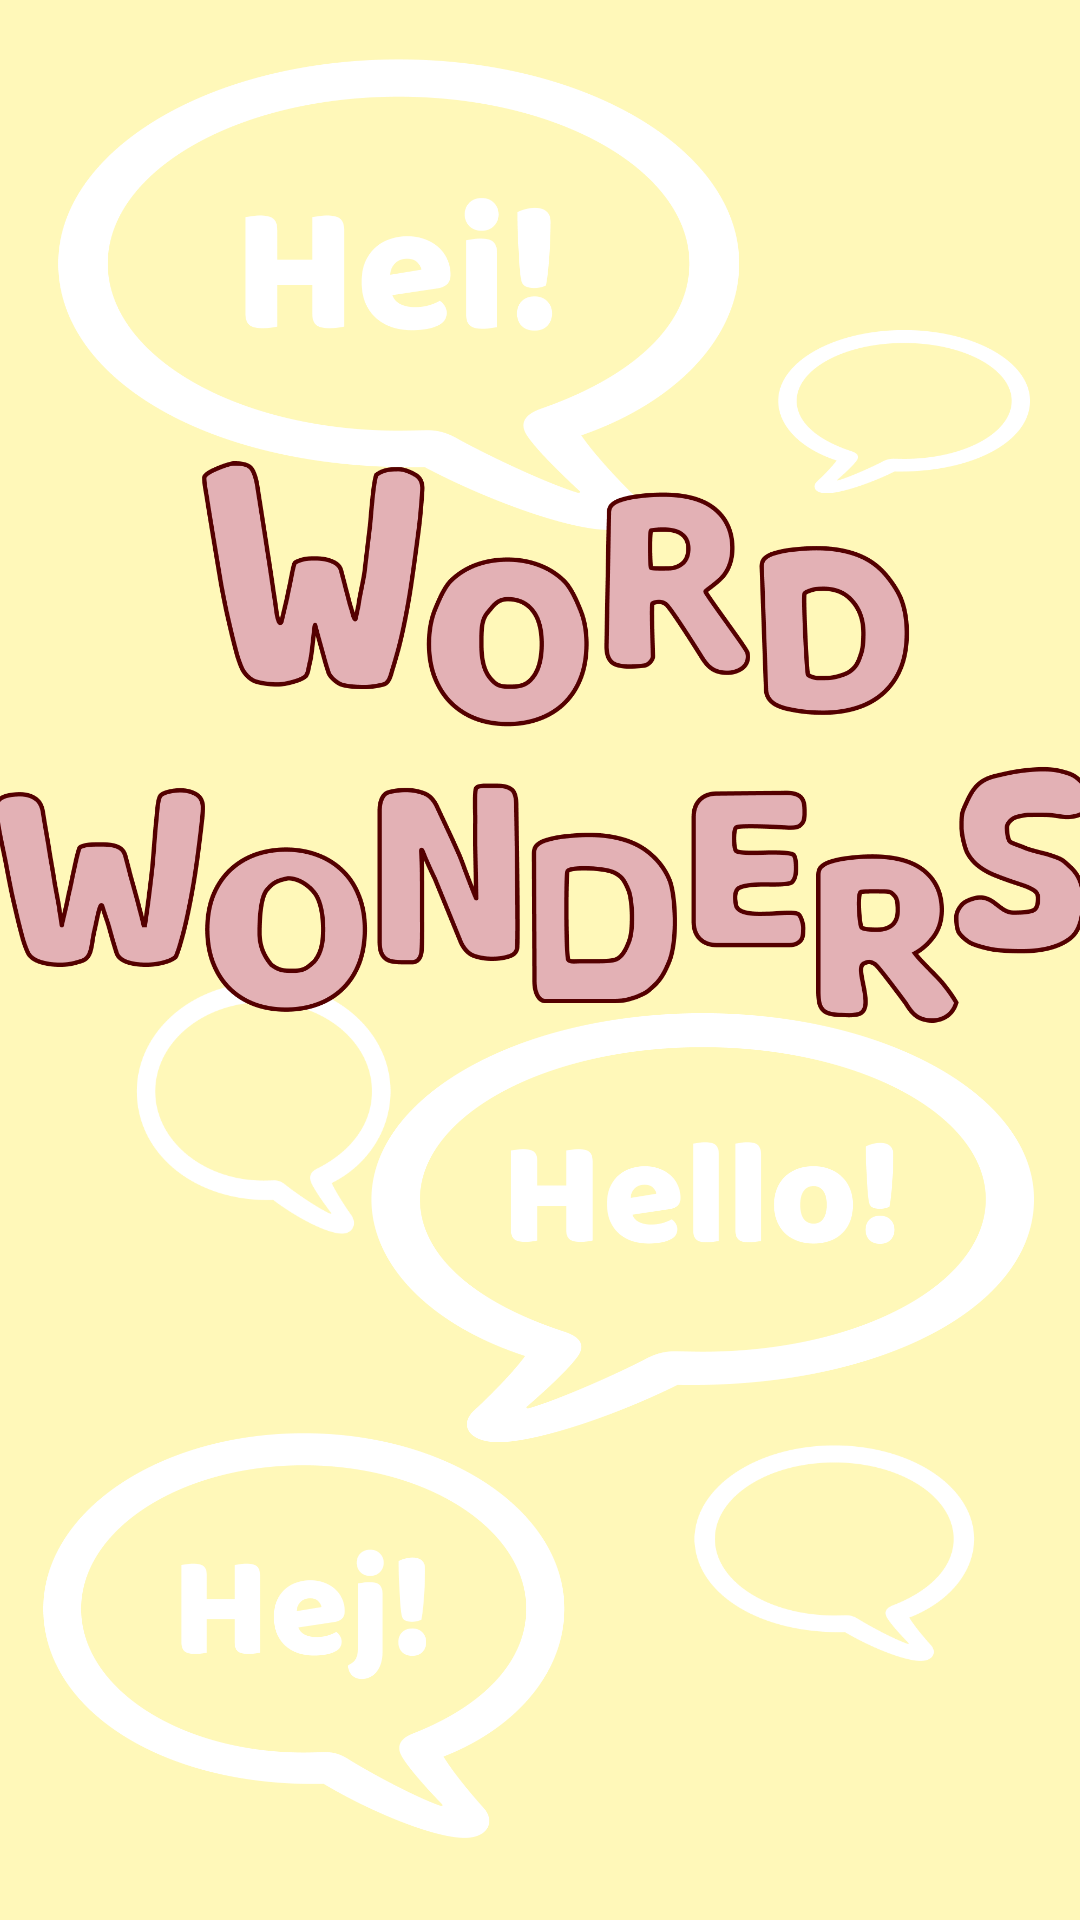

Reconstruct the res/layout file that produces this screen, plus the resources it refers to.
<!-- AndroidManifest.xml: application theme Theme.Testi -->
<!-- res/layout/activity_splash.xml -->
<?xml version="1.0" encoding="utf-8"?>
<androidx.constraintlayout.widget.ConstraintLayout xmlns:android="http://schemas.android.com/apk/res/android"
    xmlns:app="http://schemas.android.com/apk/res-auto"
    xmlns:tools="http://schemas.android.com/tools"
    android:layout_width="match_parent"
    android:layout_height="match_parent"
    android:background="#FFF8B9"
    tools:context=".SplashActivity">

    <ImageView
        android:id="@+id/bubble1"
        android:layout_width="239dp"
        android:layout_height="157dp"
        android:alpha="1"
        android:src="@drawable/bubble1"
        app:layout_constraintBottom_toBottomOf="parent"
        app:layout_constraintEnd_toEndOf="parent"
        app:layout_constraintHorizontal_bias="0.11"
        app:layout_constraintStart_toStartOf="parent"
        app:layout_constraintTop_toTopOf="parent"
        app:layout_constraintVertical_bias="0.041" />

    <ImageView
        android:id="@+id/bubble2"
        android:layout_width="84dp"
        android:layout_height="83dp"
        android:alpha="1"
        android:src="@drawable/bubble2"
        app:layout_constraintBottom_toBottomOf="parent"
        app:layout_constraintEnd_toEndOf="parent"
        app:layout_constraintHorizontal_bias="0.94"
        app:layout_constraintStart_toStartOf="parent"
        app:layout_constraintTop_toTopOf="parent"
        app:layout_constraintVertical_bias="0.172" />

    <ImageView
        android:id="@+id/bubble3"
        android:layout_width="155dp"
        android:layout_height="84dp"
        android:alpha="1"
        android:src="@drawable/bubble3"
        app:layout_constraintBottom_toBottomOf="parent"
        app:layout_constraintEnd_toEndOf="parent"
        app:layout_constraintHorizontal_bias="0.05"
        app:layout_constraintStart_toStartOf="parent"
        app:layout_constraintTop_toTopOf="parent"
        app:layout_constraintVertical_bias="0.589" />

    <ImageView
        android:id="@+id/bubble4"
        android:layout_width="221dp"
        android:layout_height="153dp"
        android:alpha="1"
        android:src="@drawable/bubble4"
        app:layout_constraintBottom_toBottomOf="parent"
        app:layout_constraintEnd_toEndOf="parent"
        app:layout_constraintHorizontal_bias="0.889"
        app:layout_constraintStart_toStartOf="parent"
        app:layout_constraintTop_toTopOf="parent"
        app:layout_constraintVertical_bias="0.683" />

    <ImageView
        android:id="@+id/bubble5"
        android:layout_width="103dp"
        android:layout_height="72dp"
        android:alpha="1"
        android:src="@drawable/bubble5"
        app:layout_constraintBottom_toBottomOf="parent"
        app:layout_constraintEnd_toEndOf="parent"
        app:layout_constraintHorizontal_bias="0.882"
        app:layout_constraintStart_toStartOf="parent"
        app:layout_constraintTop_toTopOf="parent"
        app:layout_constraintVertical_bias="0.848" />

    <ImageView
        android:id="@+id/bubble6"
        android:layout_width="174dp"
        android:layout_height="135dp"
        android:alpha="1"
        android:src="@drawable/bubble6"
        app:layout_constraintBottom_toBottomOf="parent"
        app:layout_constraintEnd_toEndOf="parent"
        app:layout_constraintHorizontal_bias="0.077"
        app:layout_constraintStart_toStartOf="parent"
        app:layout_constraintTop_toTopOf="parent"
        app:layout_constraintVertical_bias="0.946" />

    <ImageView
        android:id="@+id/logo"
        android:layout_width="365dp"
        android:layout_height="202dp"
        android:alpha="1"
        android:src="@drawable/logo"
        app:layout_constraintBottom_toBottomOf="parent"
        app:layout_constraintEnd_toEndOf="parent"
        app:layout_constraintStart_toStartOf="parent"
        app:layout_constraintTop_toTopOf="parent"
        app:layout_constraintVertical_bias="0.334" />


</androidx.constraintlayout.widget.ConstraintLayout>
<!-- resources referenced by this layout -->
<resources>
  <!-- drawable bubble1: png bitmap (drawable, 31768 bytes) -->
  <!-- drawable bubble2: png bitmap (drawable, 7197 bytes) -->
  <!-- drawable bubble3: png bitmap (drawable, 8813 bytes) -->
  <!-- drawable bubble4: png bitmap (drawable, 32406 bytes) -->
  <!-- drawable bubble5: png bitmap (drawable, 8880 bytes) -->
  <!-- drawable bubble6: png bitmap (drawable, 26690 bytes) -->
  <!-- drawable logo: png bitmap (drawable, 130138 bytes) -->
  <style name="Theme.Testi" parent="Base.Theme.Testi" />
  <style name="Base.Theme.Testi" parent="Theme.Material3.DayNight.NoActionBar">
          
          
      </style>
</resources>
